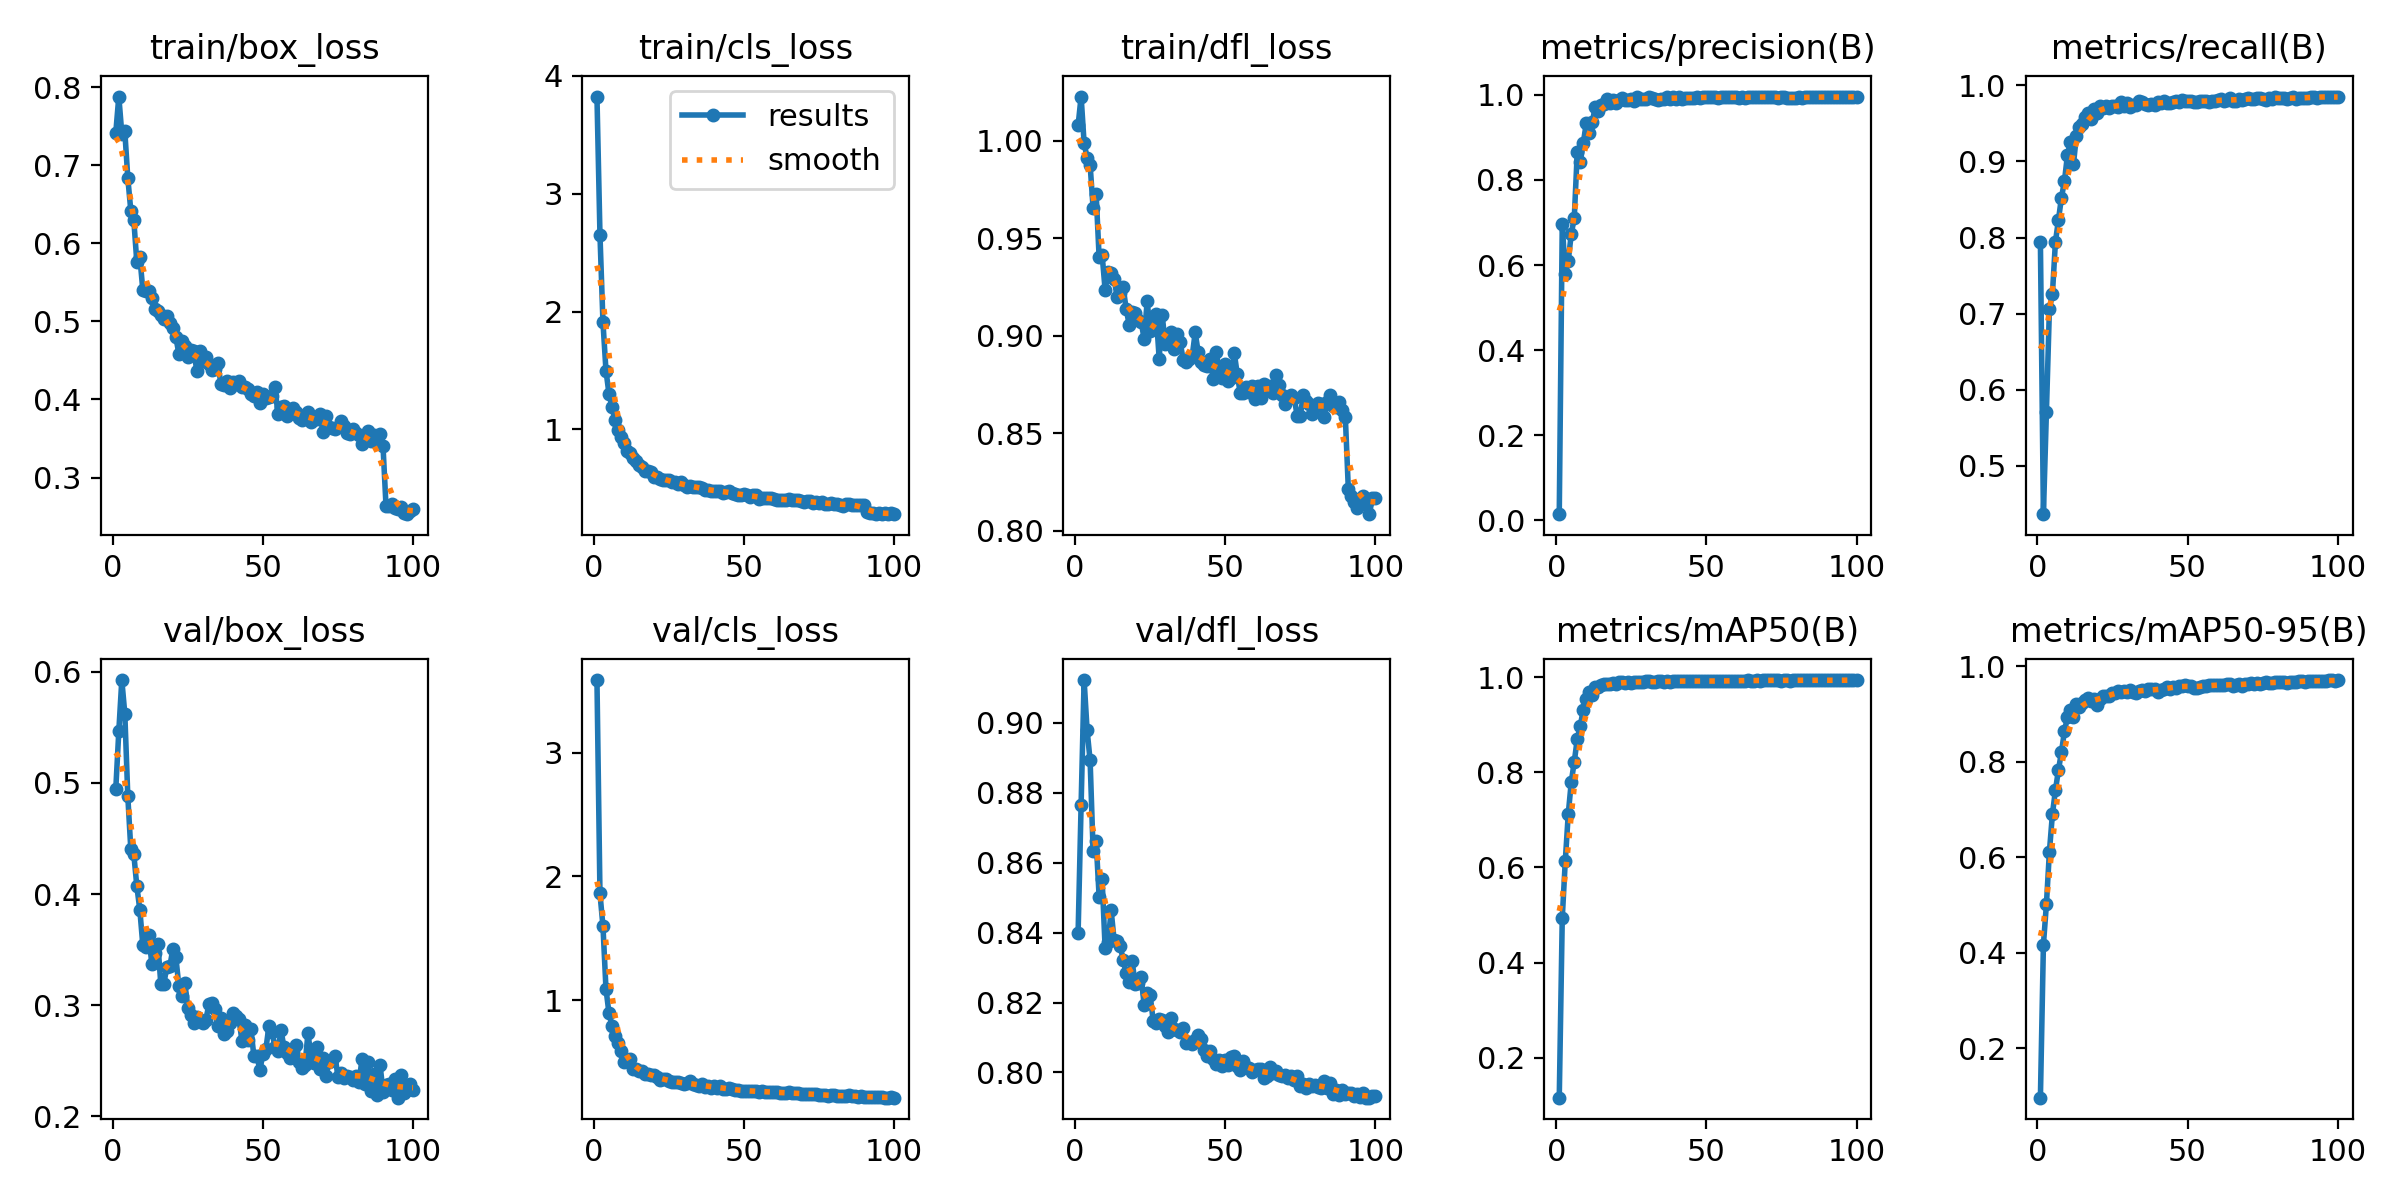

Data behind this chart, as committed beside it:
epoch, time, train/box_loss, train/cls_loss, train/dfl_loss, metrics/precision(B), metrics/recall(B), metrics/mAP50(B), metrics/mAP50-95(B), val/box_loss, val/cls_loss, val/dfl_loss, lr/pg0, lr/pg1, lr/pg2
1, 39.46, 0.7419, 3.824, 1.008, 0.01375, 0.7936, 0.116, 0.09667, 0.4949, 3.585, 0.8399, 0.0002179, 0.0002179, 0.0002179
2, 75.37, 0.7882, 2.653, 1.023, 0.6962, 0.436, 0.4935, 0.4168, 0.5466, 1.863, 0.8765, 0.0004359, 0.0004359, 0.0004359
3, 109.6, 0.7408, 1.909, 0.9989, 0.5787, 0.5708, 0.6125, 0.5018, 0.5926, 1.598, 0.9123, 0.0006494, 0.0006494, 0.0006494
4, 149.3, 0.7435, 1.499, 0.9914, 0.61, 0.7064, 0.7122, 0.612, 0.5623, 1.093, 0.8979, 0.0006472, 0.0006472, 0.0006472
5, 190.2, 0.6837, 1.303, 0.9878, 0.6732, 0.7257, 0.7794, 0.6906, 0.4878, 0.8965, 0.8892, 0.0006406, 0.0006406, 0.0006406
6, 228.4, 0.6419, 1.192, 0.9654, 0.7107, 0.7941, 0.8219, 0.7404, 0.4402, 0.7955, 0.8633, 0.000634, 0.000634, 0.000634
7, 265.6, 0.6294, 1.075, 0.9729, 0.8658, 0.8228, 0.8698, 0.7828, 0.4357, 0.708, 0.8662, 0.0006274, 0.0006274, 0.0006274
8, 302.6, 0.5762, 0.991, 0.9404, 0.8427, 0.8524, 0.8975, 0.82, 0.4071, 0.6562, 0.8503, 0.0006208, 0.0006208, 0.0006208
9, 338.9, 0.5827, 0.9336, 0.9417, 0.8869, 0.8738, 0.9307, 0.8639, 0.3859, 0.5879, 0.8552, 0.0006142, 0.0006142, 0.0006142
10, 377, 0.5403, 0.8818, 0.9235, 0.9332, 0.9083, 0.9547, 0.8938, 0.354, 0.5012, 0.8356, 0.0006076, 0.0006076, 0.0006076
11, 413, 0.5384, 0.8153, 0.933, 0.9114, 0.9258, 0.9684, 0.9082, 0.3525, 0.5192, 0.8374, 0.000601, 0.000601, 0.000601
12, 448.7, 0.5393, 0.8004, 0.9323, 0.9369, 0.8962, 0.9612, 0.8947, 0.3628, 0.5289, 0.8464, 0.0005944, 0.0005944, 0.0005944
13, 483.1, 0.5296, 0.7577, 0.9292, 0.9713, 0.9342, 0.9783, 0.9222, 0.3369, 0.4463, 0.8378, 0.0005878, 0.0005878, 0.0005878
14, 522.8, 0.5161, 0.73, 0.9199, 0.9623, 0.9452, 0.9793, 0.9142, 0.3473, 0.4459, 0.8376, 0.0005812, 0.0005812, 0.0005812
15, 562.9, 0.5133, 0.6991, 0.9219, 0.9756, 0.9497, 0.9831, 0.9223, 0.3555, 0.4325, 0.8362, 0.0005746, 0.0005746, 0.0005746
16, 601.7, 0.5084, 0.6773, 0.925, 0.9782, 0.9591, 0.9851, 0.9292, 0.3188, 0.4256, 0.8323, 0.000568, 0.000568, 0.000568
17, 638.8, 0.5031, 0.6461, 0.9139, 0.9909, 0.9635, 0.986, 0.9345, 0.3191, 0.402, 0.8285, 0.0005613, 0.0005613, 0.0005613
18, 675.8, 0.5068, 0.6451, 0.9058, 0.9812, 0.9558, 0.9844, 0.9272, 0.3348, 0.4025, 0.8258, 0.0005547, 0.0005547, 0.0005547
19, 712.8, 0.4985, 0.6377, 0.912, 0.9881, 0.9685, 0.9864, 0.9321, 0.3349, 0.3939, 0.8318, 0.0005481, 0.0005481, 0.0005481
20, 748.2, 0.4922, 0.5929, 0.9118, 0.9817, 0.9642, 0.9858, 0.9193, 0.3509, 0.3956, 0.8253, 0.0005415, 0.0005415, 0.0005415
21, 784.6, 0.4798, 0.5947, 0.9083, 0.9893, 0.9724, 0.9893, 0.9313, 0.3431, 0.3838, 0.8256, 0.0005349, 0.0005349, 0.0005349
22, 819.4, 0.4586, 0.5752, 0.9073, 0.9934, 0.9703, 0.9889, 0.9384, 0.3175, 0.3578, 0.8274, 0.0005283, 0.0005283, 0.0005283
23, 855.5, 0.4747, 0.5712, 0.8983, 0.9871, 0.9726, 0.9876, 0.9373, 0.3083, 0.3625, 0.8192, 0.0005217, 0.0005217, 0.0005217
24, 894.7, 0.4682, 0.5693, 0.9177, 0.988, 0.9702, 0.9894, 0.939, 0.32, 0.3641, 0.8227, 0.0005151, 0.0005151, 0.0005151
25, 932.1, 0.4549, 0.5667, 0.9027, 0.99, 0.9734, 0.9882, 0.9438, 0.2976, 0.3452, 0.8221, 0.0005085, 0.0005085, 0.0005085
26, 970, 0.463, 0.5562, 0.9083, 0.987, 0.9728, 0.9885, 0.9453, 0.2914, 0.3427, 0.8148, 0.0005019, 0.0005019, 0.0005019
27, 1006, 0.4623, 0.5532, 0.9114, 0.9956, 0.9721, 0.9894, 0.949, 0.2843, 0.3379, 0.8141, 0.0004953, 0.0004953, 0.0004953
28, 1043, 0.436, 0.5337, 0.8883, 0.99, 0.9778, 0.9904, 0.9464, 0.2893, 0.342, 0.8154, 0.0004887, 0.0004887, 0.0004887
29, 1079, 0.462, 0.5512, 0.9109, 0.9912, 0.9728, 0.9905, 0.9484, 0.2868, 0.3284, 0.8151, 0.0004821, 0.0004821, 0.0004821
30, 1114, 0.4493, 0.5308, 0.8958, 0.9906, 0.9774, 0.9907, 0.9473, 0.2837, 0.3229, 0.8134, 0.0004755, 0.0004755, 0.0004755
31, 1150, 0.4543, 0.5147, 0.8968, 0.9952, 0.9723, 0.9907, 0.9504, 0.287, 0.3287, 0.8115, 0.0004689, 0.0004689, 0.0004689
32, 1183, 0.4453, 0.5233, 0.9018, 0.9928, 0.9743, 0.9893, 0.9466, 0.3008, 0.3465, 0.8156, 0.0004623, 0.0004623, 0.0004623
33, 1221, 0.4377, 0.5098, 0.8932, 0.9909, 0.9748, 0.9892, 0.9435, 0.3016, 0.3281, 0.8124, 0.0004557, 0.0004557, 0.0004557
34, 1260, 0.4385, 0.5099, 0.9009, 0.9881, 0.9791, 0.9911, 0.9486, 0.2965, 0.319, 0.8121, 0.0004491, 0.0004491, 0.0004491
35, 1301, 0.4465, 0.5113, 0.8969, 0.9909, 0.9784, 0.9909, 0.9513, 0.2811, 0.3099, 0.8115, 0.0004425, 0.0004425, 0.0004425
36, 1339, 0.4197, 0.4998, 0.8875, 0.9908, 0.9755, 0.9888, 0.949, 0.2882, 0.3224, 0.8128, 0.0004359, 0.0004359, 0.0004359
37, 1375, 0.4187, 0.4829, 0.8867, 0.9957, 0.974, 0.9908, 0.9525, 0.2738, 0.3022, 0.8085, 0.0004293, 0.0004293, 0.0004293
38, 1412, 0.4241, 0.4856, 0.8881, 0.9915, 0.9755, 0.9901, 0.9517, 0.2767, 0.3062, 0.8086, 0.0004227, 0.0004227, 0.0004227
39, 1447, 0.4144, 0.4768, 0.8896, 0.9941, 0.9747, 0.9917, 0.9528, 0.2844, 0.2956, 0.8082, 0.0004161, 0.0004161, 0.0004161
40, 1483, 0.4228, 0.4808, 0.9017, 0.9909, 0.9781, 0.9912, 0.9458, 0.2927, 0.3048, 0.8092, 0.0004095, 0.0004095, 0.0004095
41, 1519, 0.4194, 0.4797, 0.8915, 0.9956, 0.9765, 0.992, 0.9507, 0.2906, 0.2944, 0.8107, 0.0004029, 0.0004029, 0.0004029
42, 1552, 0.4234, 0.4793, 0.8867, 0.9899, 0.9795, 0.9921, 0.9537, 0.288, 0.3052, 0.8094, 0.0003963, 0.0003963, 0.0003963
43, 1589, 0.4159, 0.4634, 0.8848, 0.9936, 0.9776, 0.9915, 0.9561, 0.2682, 0.2822, 0.8065, 0.0003897, 0.0003897, 0.0003897
44, 1627, 0.4162, 0.4718, 0.8846, 0.9933, 0.9774, 0.9916, 0.9533, 0.282, 0.2877, 0.8048, 0.0003831, 0.0003831, 0.0003831
45, 1665, 0.4133, 0.4783, 0.888, 0.9919, 0.9779, 0.9909, 0.9567, 0.2683, 0.2886, 0.806, 0.0003765, 0.0003765, 0.0003765
46, 1702, 0.4066, 0.4595, 0.8777, 0.993, 0.9789, 0.9907, 0.9551, 0.2785, 0.2873, 0.804, 0.0003699, 0.0003699, 0.0003699
47, 1739, 0.4049, 0.4489, 0.8918, 0.9955, 0.9784, 0.9915, 0.96, 0.2539, 0.2732, 0.8024, 0.0003632, 0.0003632, 0.0003632
48, 1775, 0.4095, 0.4434, 0.882, 0.9931, 0.9815, 0.9925, 0.9591, 0.2541, 0.273, 0.8035, 0.0003566, 0.0003566, 0.0003566
49, 1811, 0.3951, 0.4447, 0.8783, 0.9942, 0.9797, 0.9918, 0.9619, 0.2417, 0.2646, 0.802, 0.00035, 0.00035, 0.00035
50, 1846, 0.4066, 0.4506, 0.8858, 0.9949, 0.979, 0.9915, 0.9588, 0.2565, 0.2696, 0.8035, 0.0003434, 0.0003434, 0.0003434
51, 1881, 0.4014, 0.4386, 0.8768, 0.9949, 0.9794, 0.9921, 0.9587, 0.2609, 0.2718, 0.8022, 0.0003368, 0.0003368, 0.0003368
52, 1913, 0.4032, 0.4299, 0.8784, 0.995, 0.9789, 0.9908, 0.9543, 0.2812, 0.2696, 0.8043, 0.0003302, 0.0003302, 0.0003302
53, 1951, 0.4048, 0.4461, 0.8914, 0.9961, 0.9779, 0.991, 0.9557, 0.2761, 0.2696, 0.8047, 0.0003236, 0.0003236, 0.0003236
54, 1990, 0.4159, 0.4395, 0.8803, 0.9924, 0.98, 0.9913, 0.9572, 0.2625, 0.265, 0.8019, 0.000317, 0.000317, 0.000317
55, 2030, 0.3816, 0.4106, 0.8705, 0.9944, 0.9802, 0.9923, 0.9598, 0.2585, 0.26, 0.8006, 0.0003104, 0.0003104, 0.0003104
56, 2067, 0.3902, 0.4142, 0.8709, 0.995, 0.979, 0.9917, 0.9583, 0.278, 0.2656, 0.8033, 0.0003038, 0.0003038, 0.0003038
57, 2102, 0.3914, 0.4134, 0.8736, 0.9951, 0.9786, 0.9919, 0.961, 0.2621, 0.2602, 0.8015, 0.0002972, 0.0002972, 0.0002972
58, 2137, 0.3783, 0.4147, 0.8713, 0.995, 0.9797, 0.9912, 0.9604, 0.2568, 0.2621, 0.8014, 0.0002906, 0.0002906, 0.0002906
59, 2173, 0.3861, 0.4157, 0.8741, 0.9954, 0.9794, 0.9923, 0.9613, 0.253, 0.2594, 0.8002, 0.000284, 0.000284, 0.000284
60, 2208, 0.3892, 0.4072, 0.8675, 0.9947, 0.9803, 0.9926, 0.9604, 0.258, 0.2569, 0.8007, 0.0002774, 0.0002774, 0.0002774
... 40 more rows
